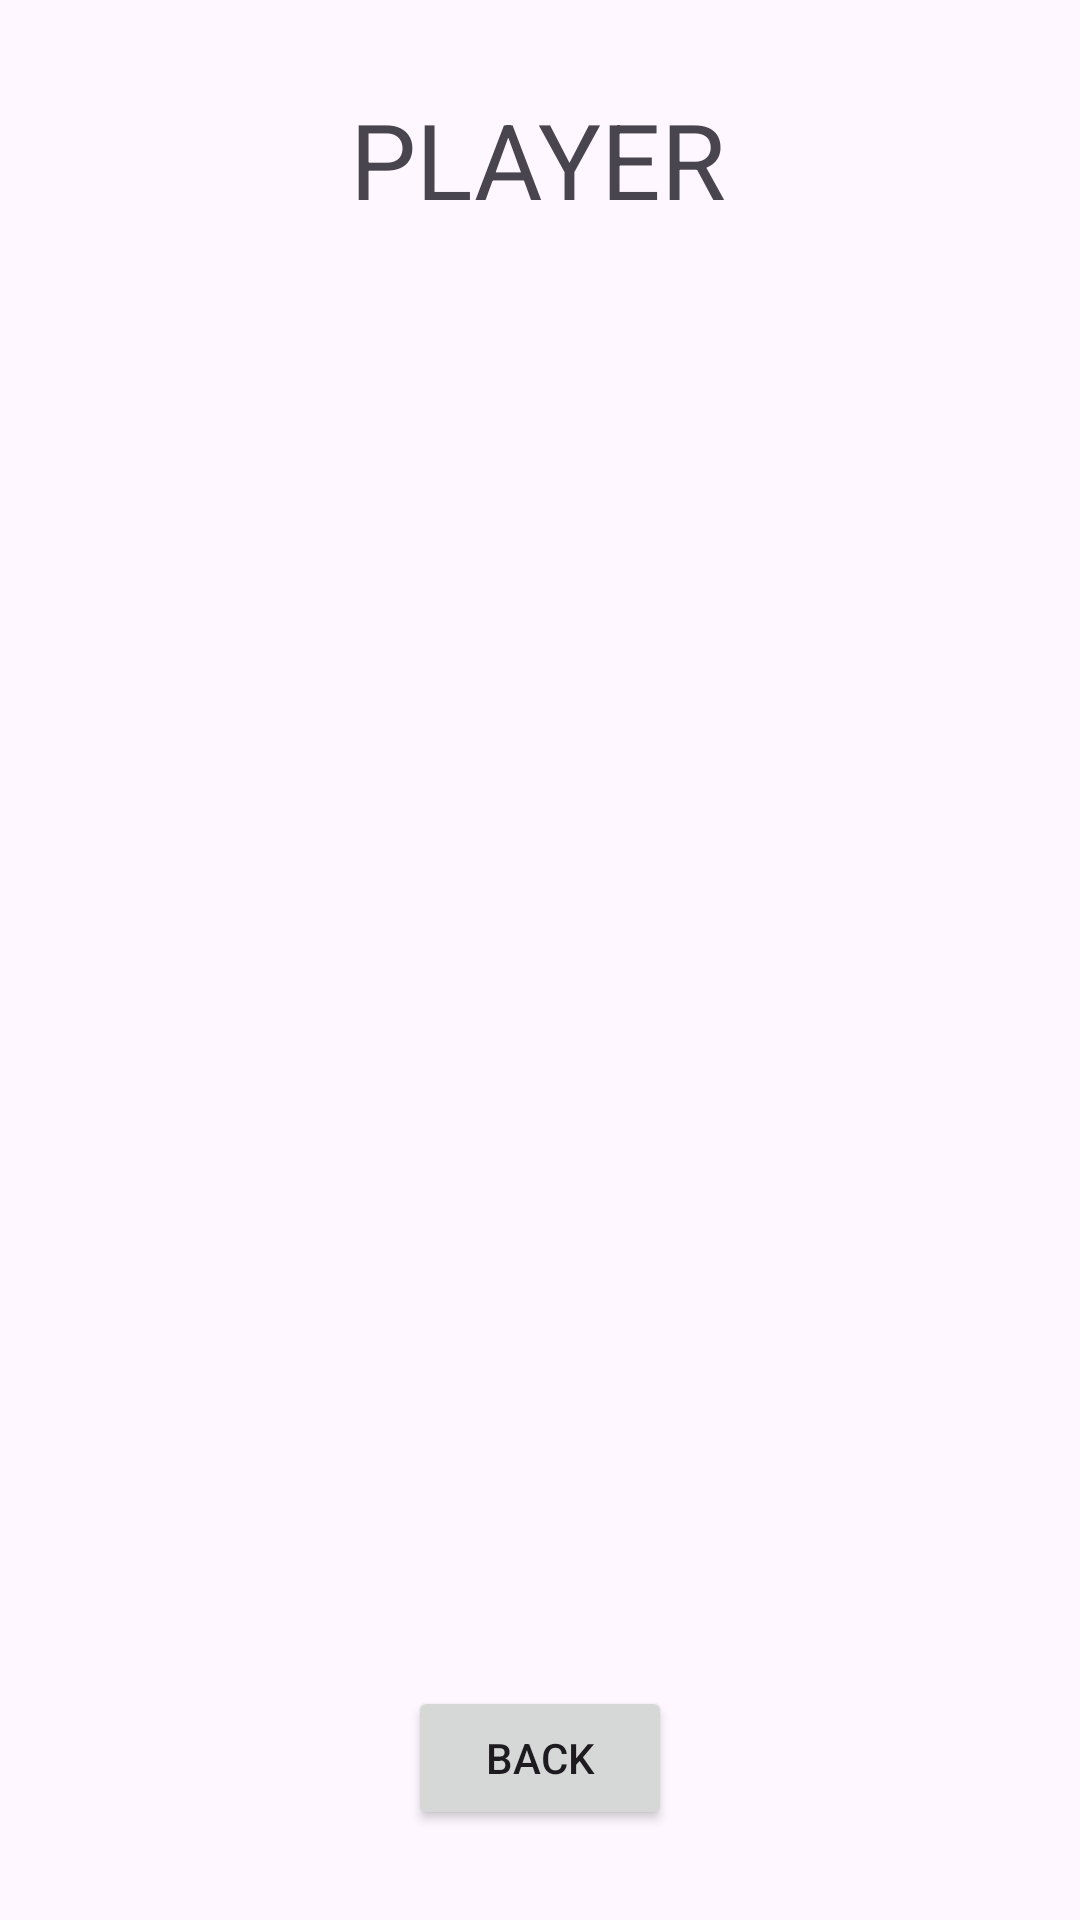

Reconstruct the res/layout file that produces this screen, plus the resources it refers to.
<!-- AndroidManifest.xml: application theme Theme.MyTheme -->
<!-- res/layout/activity_player_game.xml -->
<?xml version="1.0" encoding="utf-8"?>
<androidx.constraintlayout.widget.ConstraintLayout xmlns:android="http://schemas.android.com/apk/res/android"
    xmlns:app="http://schemas.android.com/apk/res-auto"
    xmlns:tools="http://schemas.android.com/tools"
    android:id="@+id/main"
    android:layout_width="match_parent"
    android:layout_height="match_parent"
    tools:context=".activities.PlayerGameActivity">

    <TextView
        android:id="@+id/textView6"
        android:layout_width="wrap_content"
        android:layout_height="wrap_content"
        android:text="PLAYER"
        android:textSize="35sp"
        app:layout_constraintBottom_toBottomOf="parent"
        app:layout_constraintEnd_toEndOf="parent"
        app:layout_constraintHorizontal_bias="0.498"
        app:layout_constraintStart_toStartOf="parent"
        app:layout_constraintTop_toTopOf="parent"
        app:layout_constraintVertical_bias="0.050000012" />

    <androidx.fragment.app.FragmentContainerView
        android:id="@+id/fragment_container"
        android:layout_width="0dp"
        android:layout_height="0dp"
        android:layout_marginTop="30dp"
        app:layout_constraintBottom_toTopOf="@+id/button11"
        app:layout_constraintEnd_toEndOf="parent"
        app:layout_constraintStart_toStartOf="parent"
        app:layout_constraintTop_toBottomOf="@+id/textView6" />

    <Button
        android:id="@+id/button11"
        android:layout_width="wrap_content"
        android:layout_height="wrap_content"
        android:layout_marginTop="20dp"
        android:layout_marginBottom="30dp"
        android:onClick="closeActivity"
        android:text="Back"
        app:layout_constraintBottom_toBottomOf="parent"
        app:layout_constraintEnd_toEndOf="parent"
        app:layout_constraintStart_toStartOf="parent"
        app:layout_constraintTop_toBottomOf="@+id/fragment_container" />

</androidx.constraintlayout.widget.ConstraintLayout>
<!-- resources referenced by this layout -->
<resources>
  <style name="Theme.MyTheme" parent="Theme.Material3.DayNight.NoActionBar">
      </style>
</resources>
